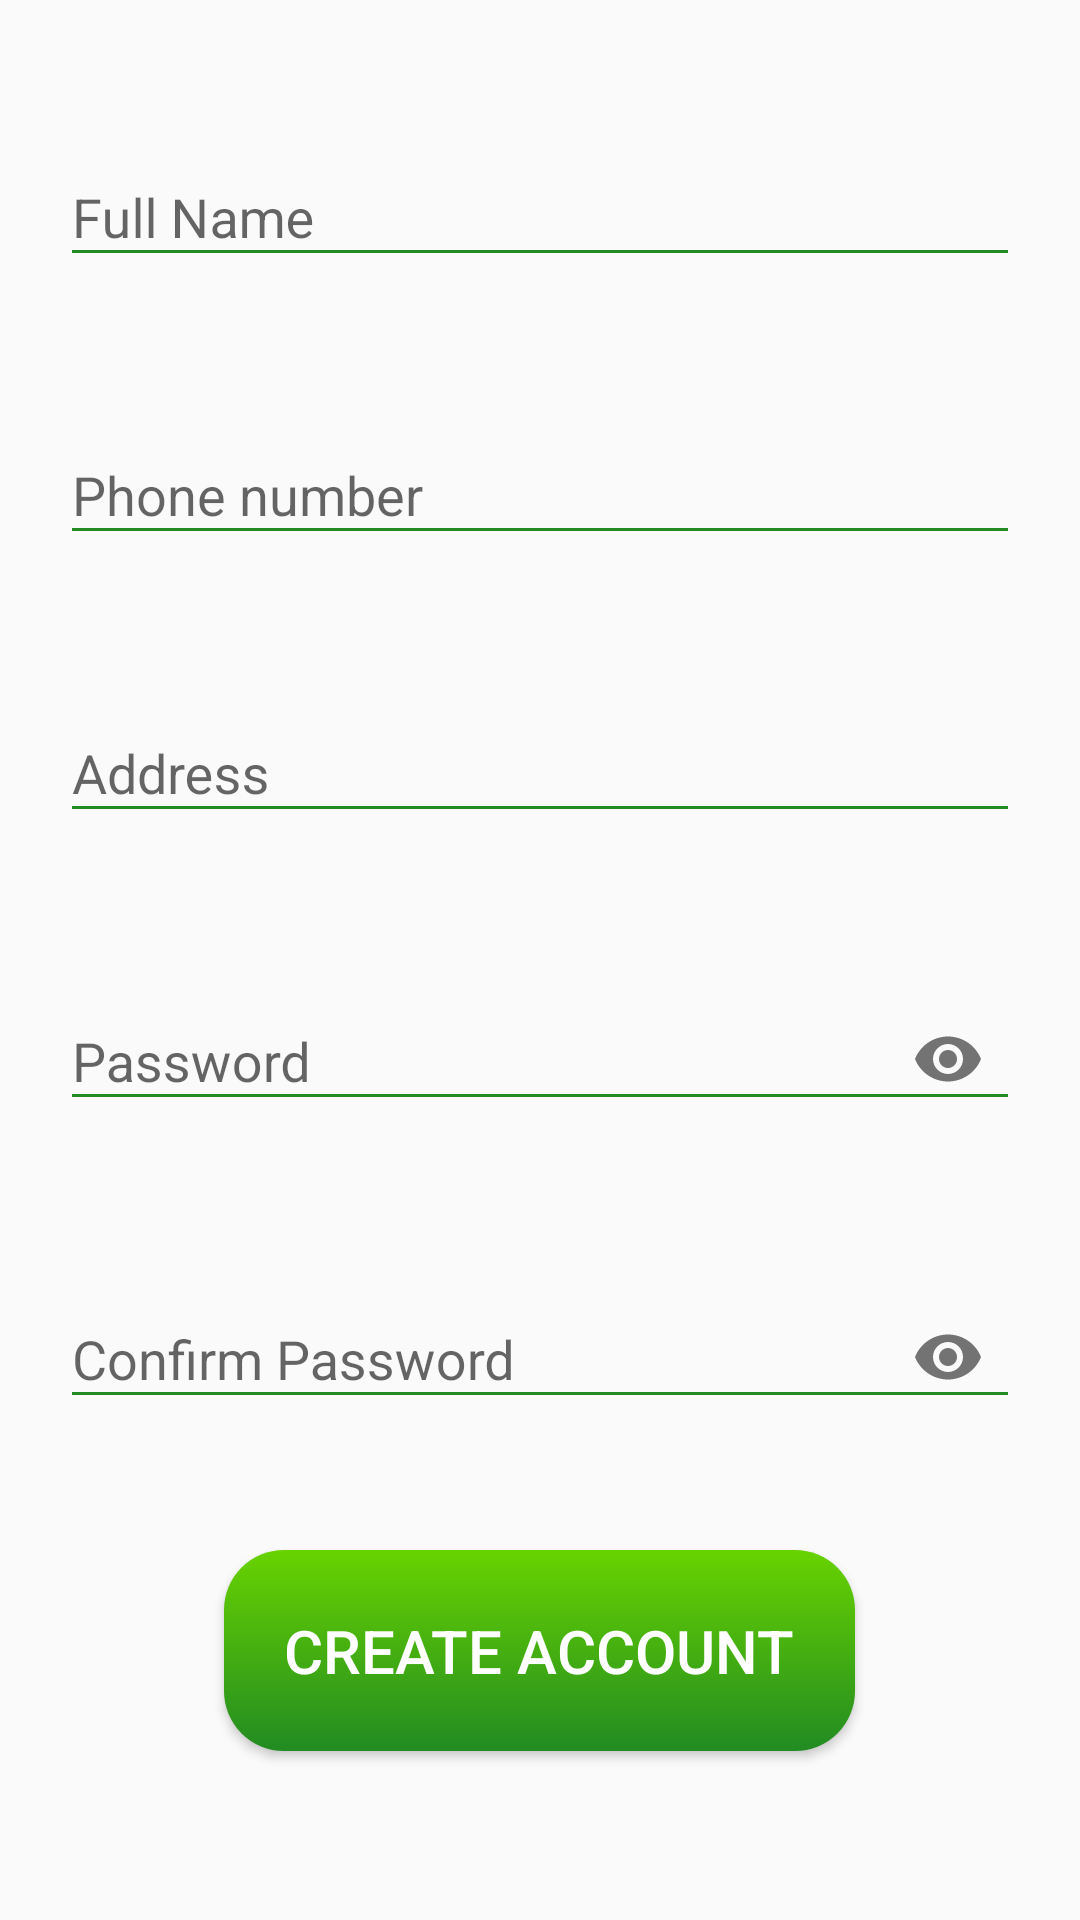

Here is an Android app screen rendered from its layout file. Give the layout XML and the strings, colors and styles it references.
<!-- AndroidManifest.xml: application theme AppTheme -->
<!-- res/layout/sign_up.xml -->
<?xml version="1.0" encoding="utf-8"?>
<LinearLayout xmlns:android="http://schemas.android.com/apk/res/android"
    android:layout_width="match_parent"
    android:layout_height="match_parent"
    xmlns:app="http://schemas.android.com/apk/res-auto"
    android:orientation="vertical"
    android:gravity="center_horizontal"
    android:padding="@dimen/margin">

    <android.support.design.widget.TextInputLayout
        android:id="@+id/fullname_SignUp"
        android:layout_height="wrap_content"
        android:layout_width="match_parent"
        app:errorEnabled="true"
        android:layout_marginTop="@dimen/margin">
        <android.support.design.widget.TextInputEditText
            android:layout_width="match_parent"
            android:layout_height="wrap_content"
            android:hint="Full Name"
            android:inputType="text"
            android:maxLines="1" />
    </android.support.design.widget.TextInputLayout>

    <android.support.design.widget.TextInputLayout
        android:id="@+id/phone_SignUp"
        android:layout_height="wrap_content"
        android:layout_width="match_parent"
        app:errorEnabled="true"
        android:layout_marginTop="@dimen/margin">
        <android.support.design.widget.TextInputEditText
            android:layout_width="match_parent"
            android:layout_height="wrap_content"
            android:hint="Phone number"
            android:inputType="phone"
            android:maxLines="1"/>
    </android.support.design.widget.TextInputLayout>

    <android.support.design.widget.TextInputLayout
        android:id="@+id/address_SignUp"
        android:layout_height="wrap_content"
        android:layout_width="match_parent"
        app:errorEnabled="true"
        android:layout_marginTop="@dimen/margin">
        <android.support.design.widget.TextInputEditText
            android:layout_width="match_parent"
            android:layout_height="wrap_content"
            android:hint="Address"
            android:maxLines="1"/>
    </android.support.design.widget.TextInputLayout>

    <android.support.design.widget.TextInputLayout
        android:id="@+id/password_SignUp"
        android:layout_height="wrap_content"
        android:layout_width="match_parent"
        app:errorEnabled="true"
        app:passwordToggleEnabled="true"
        android:layout_marginTop="@dimen/margin">
        <android.support.design.widget.TextInputEditText
            android:layout_width="match_parent"
            android:layout_height="wrap_content"
            android:hint="Password"
            android:inputType="textPassword"
            android:maxLines="1"/>
    </android.support.design.widget.TextInputLayout>

    <android.support.design.widget.TextInputLayout
        android:id="@+id/cfPassword_SignUp"
        android:layout_height="wrap_content"
        android:layout_width="match_parent"
        app:errorEnabled="true"
        app:passwordToggleEnabled="true"
        android:layout_marginTop="@dimen/margin">
        <android.support.design.widget.TextInputEditText
            android:layout_width="match_parent"
            android:layout_height="wrap_content"
            android:hint="Confirm Password"
            android:inputType="textPassword"
            android:maxLines="1"/>
    </android.support.design.widget.TextInputLayout>

    <Button
        android:id="@+id/btnCreateAccount_SignUp"
        android:layout_width="wrap_content"
        android:layout_height="wrap_content"
        android:layout_marginTop="@dimen/margin"
        android:text="Create account"
        android:textColor="@color/textOnButton"
        android:background="@drawable/clicked_button"
        android:textSize="@dimen/bigText"
        android:padding="@dimen/margin"/>
</LinearLayout>
<!-- resources referenced by this layout -->
<resources>
  <color name="textOnButton">#ffffff</color>
  <dimen name="bigText">20sp</dimen>
  <dimen name="margin">20dp</dimen>
  <!-- drawable clicked_button (drawable) -->
  <?xml version="1.0" encoding="utf-8"?>
  <selector xmlns:android="http://schemas.android.com/apk/res/android">
      <item
          android:state_pressed="true"
          android:drawable="@drawable/shape_clicked_button"/>
      <item
          android:drawable="@drawable/shape_button"/>
           />
  </selector>
  <style name="AppTheme" parent="Theme.AppCompat.Light.DarkActionBar">
          
          <item name="colorPrimary">@color/colorPrimary</item>
          <item name="colorPrimaryDark">@color/colorPrimaryDark</item>
          <item name="colorAccent">@color/colorAccent</item>
          <item name="colorControlNormal">@color/colorPrimaryDark</item>
          <item name="colorControlActivated">@color/colorPrimaryDark</item>
          <item name="colorControlHighlight">@color/colorPrimaryDark</item>
  
  
      </style>
  <!-- drawable shape_clicked_button (drawable) -->
  <?xml version="1.0" encoding="utf-8"?>
  <shape xmlns:android="http://schemas.android.com/apk/res/android">
  
      <gradient
          android:endColor="@color/colorAccent"
          android:startColor="@color/buttonClicked"
          android:angle="-90"/>
  
      <corners
          android:radius="@dimen/margin" >
      </corners>
  
  </shape>
  <!-- drawable shape_button (drawable) -->
  <?xml version="1.0" encoding="utf-8"?>
  <shape xmlns:android="http://schemas.android.com/apk/res/android">
  
  <gradient
      android:endColor="@color/colorPrimaryDark"
      android:startColor="@color/colorPrimary"
      android:angle="-90"/>
  
  <corners
      android:radius="@dimen/margin" >
  </corners>
  
  </shape>
  <color name="colorPrimary">#68D300</color>
  <color name="colorPrimaryDark">#228B22</color>
  <color name="colorAccent">#2f4f4f</color>
  <color name="buttonClicked">#006400</color>
</resources>
